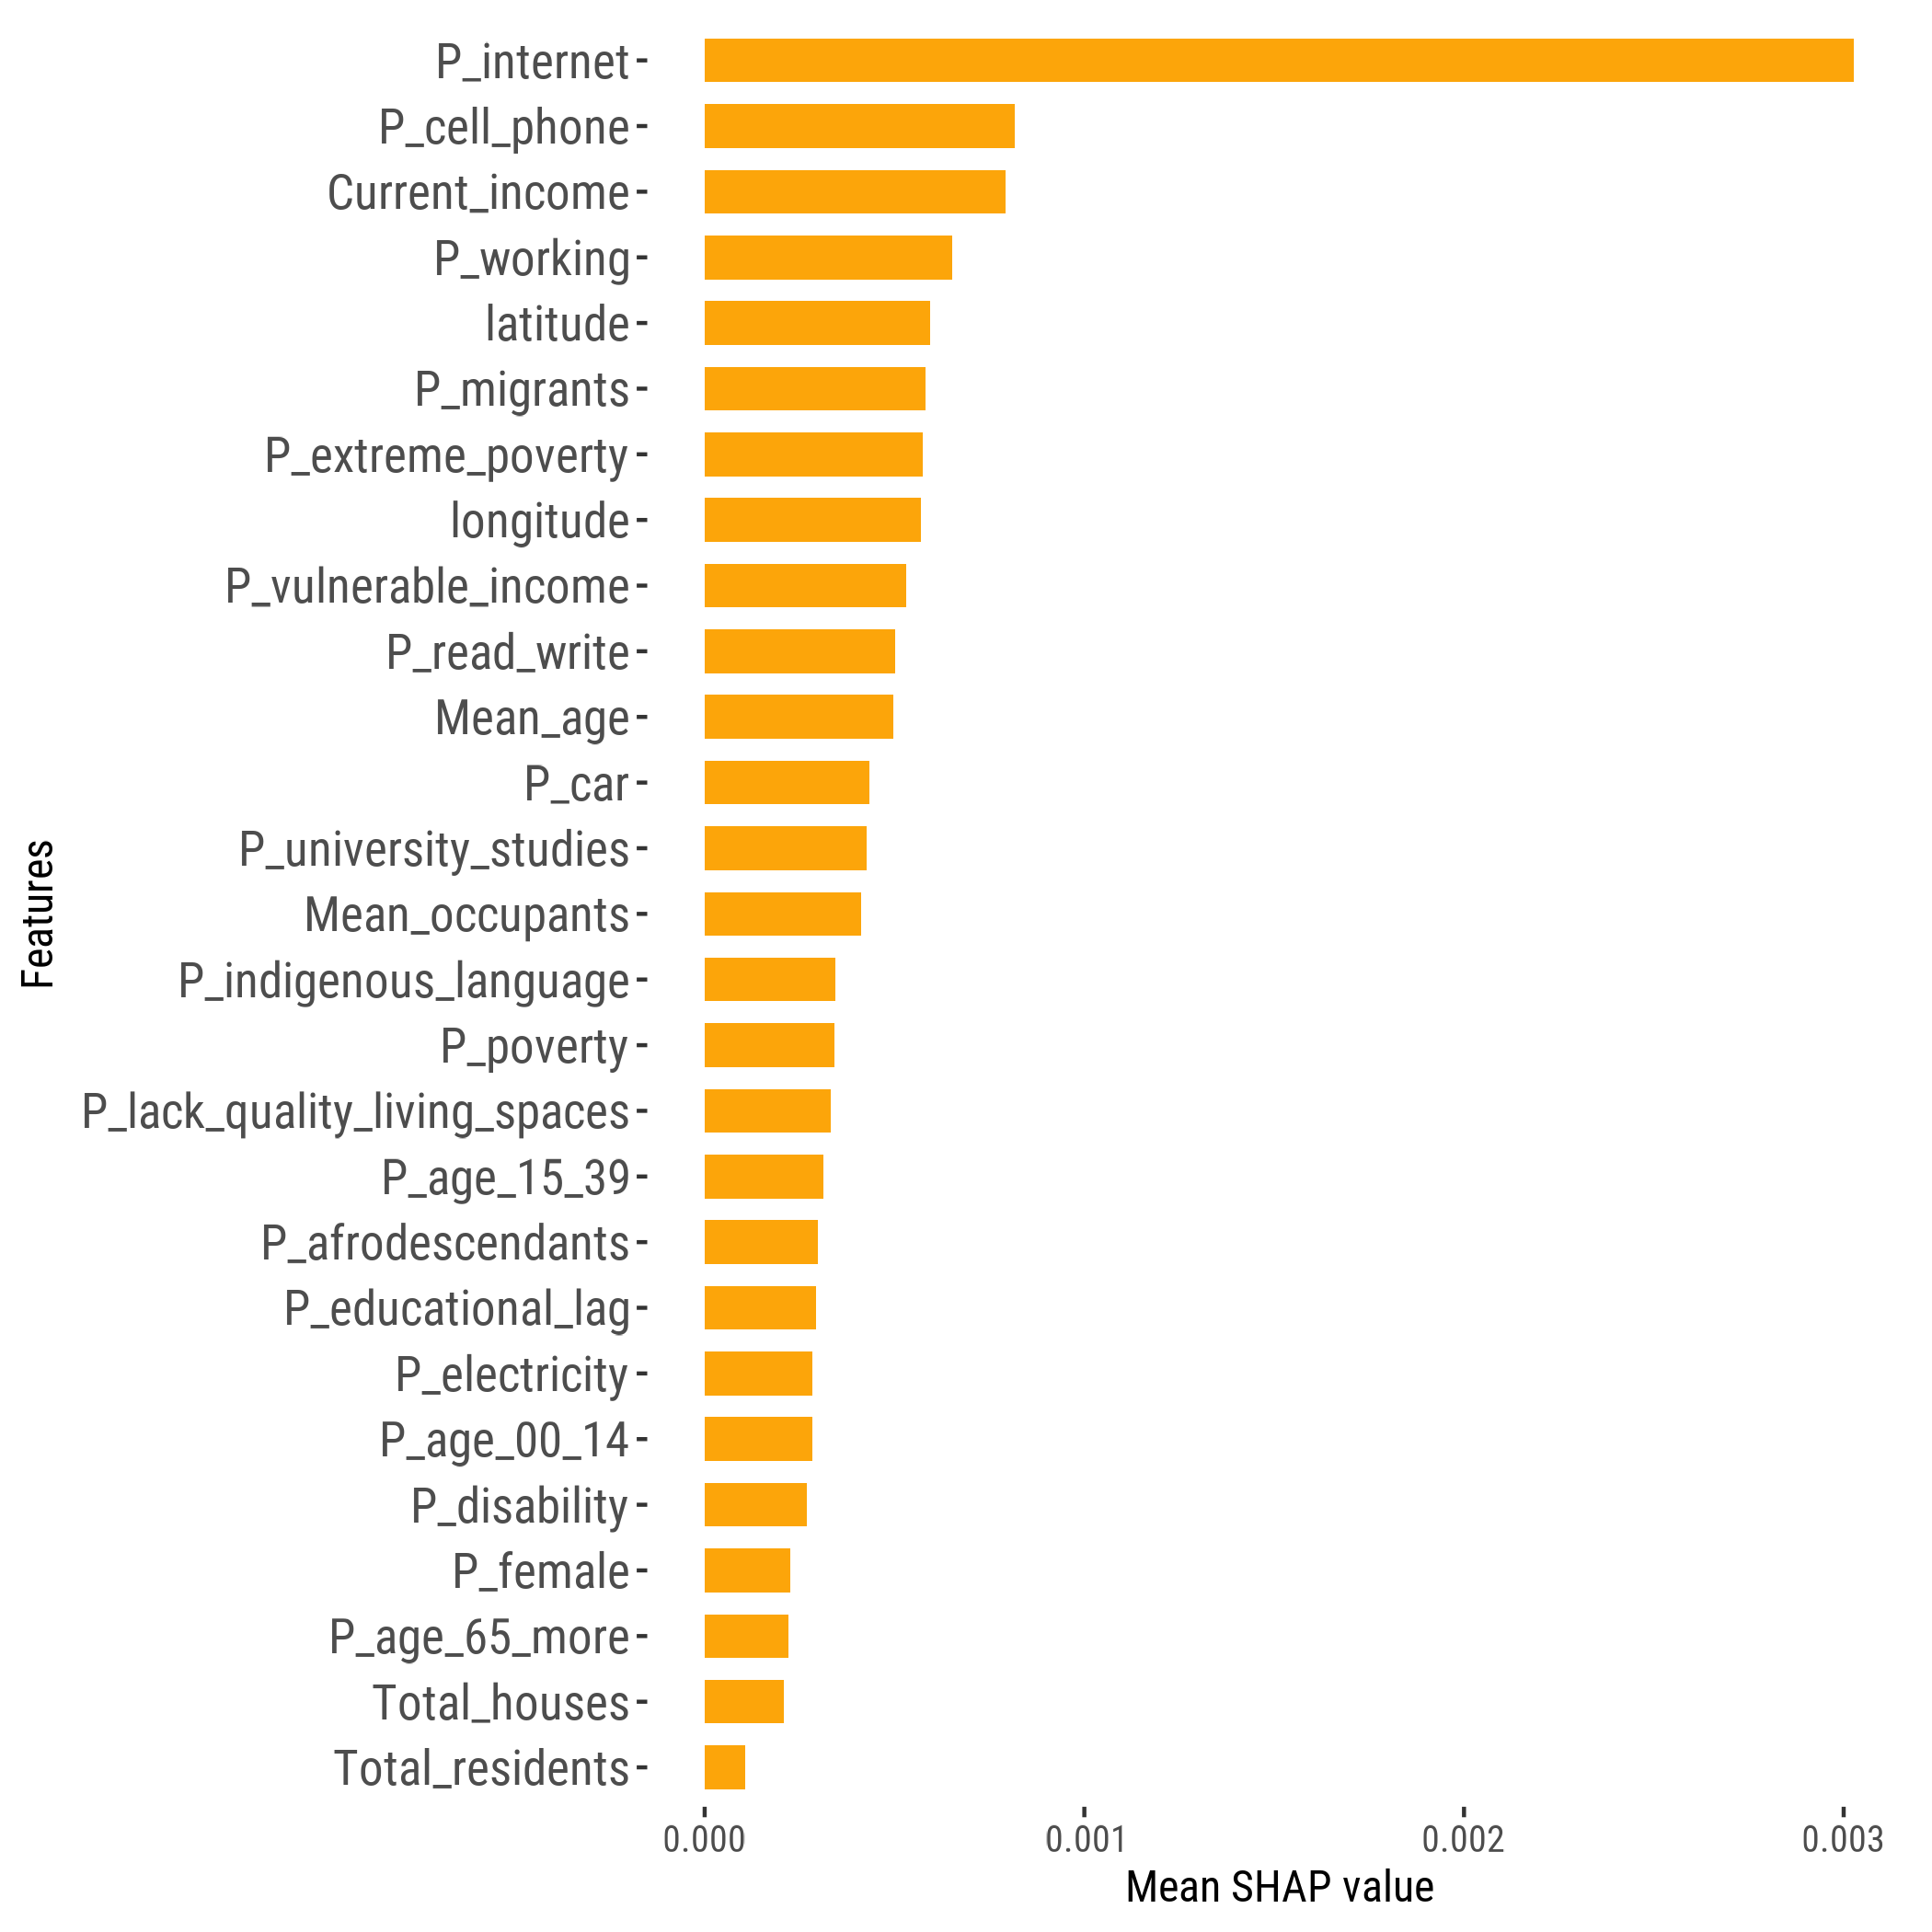

The data file committed next to this chart (first rows):
feature, importance_value, rank
P_internet, 0.003026, 1
P_cell_phone, 8.176526358990754e-4, 2
Current_income, 7.915554178886642e-4, 3
P_working, 6.525984011159433e-4, 4
latitude, 5.930754788369825e-4, 5
P_migrants, 5.816207151739933e-4, 6
P_extreme_poverty, 5.740835432153648e-4, 7
longitude, 5.694388014474115e-4, 8
P_vulnerable_income, 5.302120064990703e-4, 9
P_read_write, 5.009593668220182e-4, 10
Mean_age, 4.979351406787716e-4, 11
P_car, 4.3443844381692244e-4, 12
P_university_studies, 4.264301339931825e-4, 13
Mean_occupants, 4.110280402300422e-4, 14
P_indigenous_language, 3.4350279452181925e-4, 15
P_poverty, 3.4237569262828373e-4, 16
P_lack_quality_living_spaces, 3.3302798872811485e-4, 17
P_age_15_39, 3.118335357691747e-4, 18
P_afrodescendants, 2.9886889839590274e-4, 19
P_educational_lag, 2.941137860566747e-4, 20
P_electricity, 2.8436867768337227e-4, 21
P_age_00_14, 2.828280835353424e-4, 22
P_disability, 2.700731564970731e-4, 23
P_female, 2.262877494255086e-4, 24
P_age_65_more, 2.2064617757459548e-4, 25
Total_houses, 2.0732281118018256e-4, 26
Total_residents, 1.0765313665328075e-4, 27
